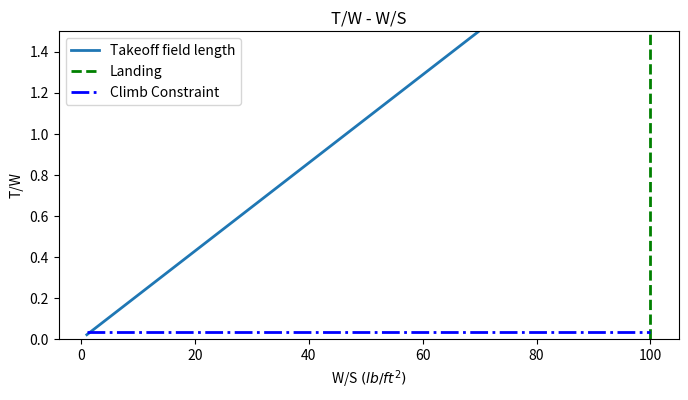

Here is the Python script that generated this plot:
import numpy as np
import matplotlib.pyplot as plt

# Parameter definitions (Add any additional variables to this list)

AR = 2.5        # From openVSP
s = 40          # Wing span from openVSP
s_ref = 740     # From openVSP
S_wet = 3144    # Estimated wetted area from DragPolars.py
c_f = 0.0040    # From table on resources doc
C_D_0 = c_f * (S_wet / s_ref)
print("Zero-lift drag coefficient C_D_0:", C_D_0)
N_eng = 1  # Number of engines
k_s = 1.1  # Based on RFP (10% above stall speed)
C_L_max = 1.6 # An estimate based on other fighter aircraft
G = 0.15  # Gradient (%) for fighter jet 
e = 0.75  # Oswald efficiency factor for fighter jet
WS = np.linspace(1,100,100)
W0 = 67822  # Maximum takeoff weight from Assignment 2
rhoRatio = 1 # assume standard day at sea level
TOP25 = 1092/37.5 # Parametric value for takeoff performance on a cvn-78 carrier 
Sland = 4000 # Target landing distance in feet without arresetment 


# These equations need to be filled in after you find out the relationship between T/w and W/S for each constraint
TW_takeoff = WS / (TOP25 * rhoRatio * C_L_max) # done by Mark
WS_landing = ((rhoRatio * C_L_max)/(80*0.6)) * (Sland-1000)
# Climb Constraint ======================================================
def climb_constraint(MTOW,C_D0,CLmax,MLW,airdens,k):
    k_s = 1.1  # stall safety factor
    # C_D0 is zero drag lift
    C_L_TO = CLmax # take-off maximum lift
    W = MTOW
    W_land = MLW # mean landing weight
    # airden is air density
    G = (10/3)/(((2*k_s*W)/(airdens*C_L_TO)-(10/3)**2)**(1/2)) # Climb Gradient
    Climb_TW = ((k_s**2)*C_D0)/C_L_TO + (k*C_L_TO)/(k_s**2) + G # Climb thrust to weight
    Climb_TW = Climb_TW*(W_land/W)*(1/0.80) # climb thrust to weight with correction factors
    return Climb_TW
#========================================================================
TW_climb = WS*climb_constraint(67822,C_D_0,C_L_max,W0,0.002377,0.01)/WS
TW_cruise = 0.1 # Change after you find this relationship


plt.figure(figsize=(8,4))
plt.title('T/W - W/S')
plt.xlabel("W/S $(lb/ft^2)$")
plt.ylabel("T/W")
plt.plot(WS, TW_takeoff, label='Takeoff field length', linestyle='-', linewidth=2)
plt.axvline(x=WS_landing, color='green', linestyle='--', linewidth=2, label=f'Landing')
plt.plot(WS,TW_climb,color = 'blue', linestyle='-.',linewidth=2, label='Climb Constraint')
plt.ylim(0, 1.5)
plt.legend(loc='best')
plt.show()

